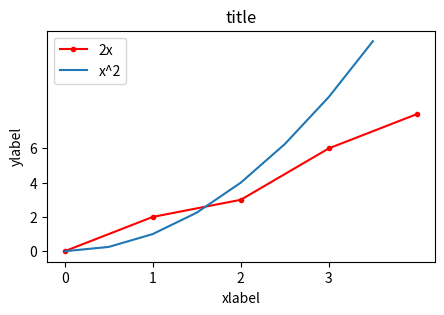

This figure's Python source: (Note: this script raises an exception after producing the figure.)
import matplotlib.pyplot as plt
import numpy as np
import pandas as pd

#basic linechart



########################################

#resize the fraph

plt.figure(figsize=(5,3),dpi=100)# cdpi should be higher


x = [0,1,2,3,4]
y = [0,2,3,6,8]

#plt.plot(x,y , label="2x" ,color="red" , linewidth=5 , marker=".",markersize=12 )
#shortcut
plt.plot(x,y,"r.-",label="2x" )


#line tow 
#(min,max,step)
x2 = np.arange(0,4,0.5)
p = plt.plot(x2,x2**2,label="x^2")



plt.title("title")
plt.ylabel("ylabel")
plt.xlabel("xlabel")


#sets the space between marks
plt.xticks([0,1,2,3])
plt.yticks([0,2,4,6])

#to display the label 
plt.legend()

plt.savefig("./graphs/mygraph.png")#+ dpi=200

plt.show()

##########################################


#basic heatmap

# a = np.random.random((16, 16))
a = np.diag(range(15))

plt.imshow(a, cmap='hot', interpolation='nearest')

plt.show()

#############################################
#graph heatmap 

x = [0,1,2,3,4]
y = [0,2,6,6,8]


def make2D(x,y):
    arr=[]
    for i in range(y):
        row=[]
        for z in range(x):
            row.append(0)
        arr.append(row)
    return arr

arr = make2D(10 ,10)
print(arr)

for i in range(len(x)):
    if(x[i] == i ):
        arr[y[i] ][i] = y[i]     
    

print(arr)

plt.imshow(arr, cmap='hot',origin='lower', interpolation='nearest') # try origin image[::-1],
plt.show()